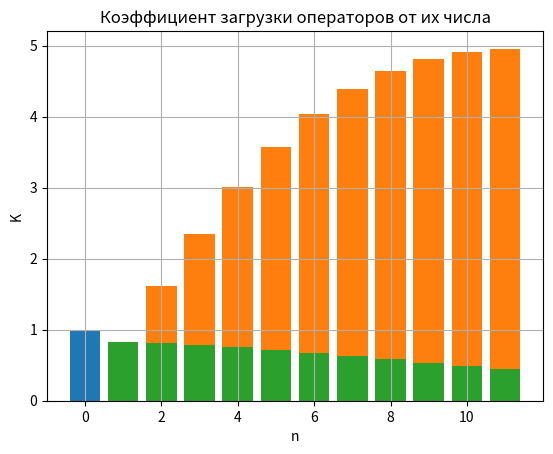

This chart was generated by the following Python code:
import matplotlib.pyplot as graph
import math as math

R = [2, 8, 11, 9]
G = [1, 5, 8, 6]
B = [2, 7, 11, 8]
RGB = [5, 27, 28, 22]

callPeriod = R[1]  # Среднее время между звонками клиентов.
servicePeriod = G[1] + B[1] + RGB[2]  # Среднее время обслуживания.


# Интенсивности потоков.
l = 1 / callPeriod  # Лямбда. [з/с]
m = 1 / servicePeriod  # Мю. [з/с]




pDen = []
MBusy = []
kOcc = [1]
for amountOfOperators in range(0, 30):
		denominator = 0
		for i in range(0, amountOfOperators + 1):
				denominator += 1 * (l/m)**i/math.factorial(i)
		p0 = 1 / denominator

		p = [p0]
		for i in range(1, amountOfOperators + 1):
			p.append(p0 * (l/m)**i / math.factorial(i))
		pDen.append(p[-1])

		M = 0;
		for i in range(0, amountOfOperators + 1):
			M += i * p[i]
		MBusy.append(M)
		if (amountOfOperators >= 1):
			kOcc.append(M / amountOfOperators)

n = 0
while pDen[n] > 0.01:
    n += 1
print(n)



def otk(n):
    x = [i for i in range(0, n + 1)]
    y = [pDen[i] for i in x]
    graph.title("Вероятность отказа от числа операторов")  # заголовок
    graph.xlabel("n")  # ось абсцисс
    graph.ylabel("P")  # ось ординат
    graph.grid()  # включение отображение сетки
    graph.bar(x, y)
    graph.show()


def busy(n):
    x = [i for i in range(n + 1)]
    y = [MBusy[i] for i in x]
    graph.title("Мат. Ожидание числа занятых операторов")  # заголовок
    graph.xlabel("n")  # ось абсцисс
    graph.ylabel("M")  # ось ординат
    graph.grid()  # включение отображение сетки
    graph.bar(x, y)
    graph.show()


def zagr(n):
    x = [i for i in range(1, n + 1)]
    y = [kOcc[i] for i in x]
    graph.title("Коэффициент загрузки операторов от их числа")  # заголовок
    graph.xlabel("n")  # ось абсцисс
    graph.ylabel("K")  # ось ординат
    graph.grid()  # включение отображение сетки
    graph.bar(x, y)
    graph.show()


otk(n)
busy(n)
zagr(n)